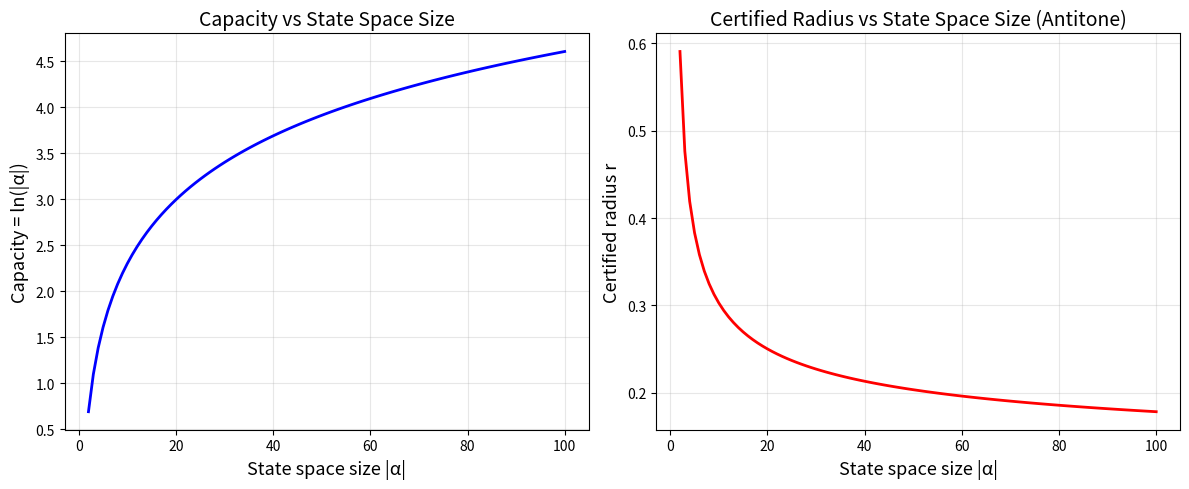

Reproduce this figure in Python.
import matplotlib
matplotlib.use('Agg')
import matplotlib.pyplot as plt
import math

sizes = list(range(2, 101))
caps = [math.log(k) for k in sizes]
rads = [1.0/(1.0 + c) for c in caps]

fig, (ax1, ax2) = plt.subplots(1, 2, figsize=(12, 5))

ax1.plot(sizes, caps, 'b-', linewidth=2)
ax1.set_xlabel('State space size |α|', fontsize=13)
ax1.set_ylabel('Capacity = ln(|α|)', fontsize=13)
ax1.set_title('Capacity vs State Space Size', fontsize=14)
ax1.grid(True, alpha=0.3)

ax2.plot(sizes, rads, 'r-', linewidth=2)
ax2.set_xlabel('State space size |α|', fontsize=13)
ax2.set_ylabel('Certified radius r', fontsize=13)
ax2.set_title('Certified Radius vs State Space Size (Antitone)', fontsize=14)
ax2.grid(True, alpha=0.3)

plt.tight_layout()
plt.savefig('capacity_radius.png', dpi=150)
print('Saved capacity_radius.png')
